Dataset: patchwise_dataset (GitHub, Vejni/Capsules). Classes: grade 1, grade 2, grade 3.

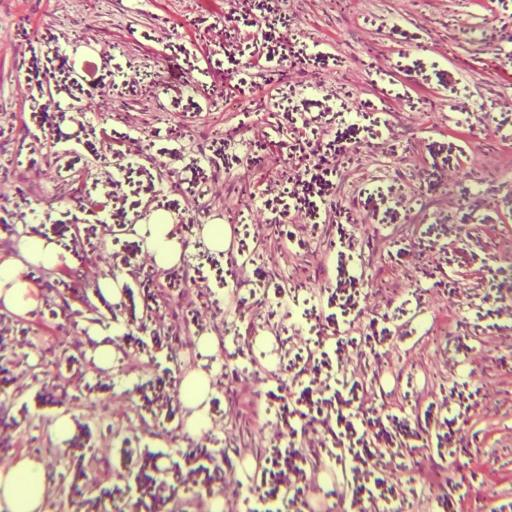
Label: grade 3

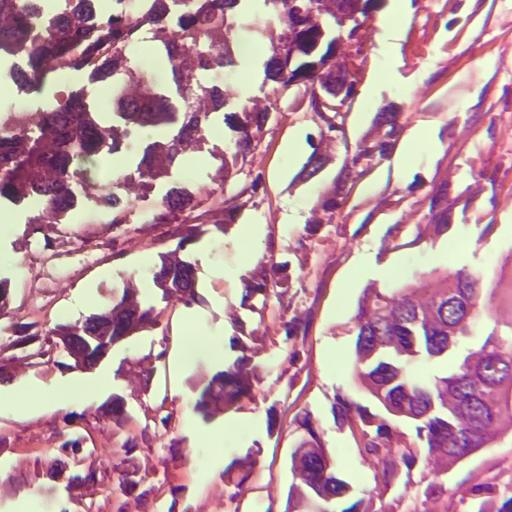
Label: grade 2

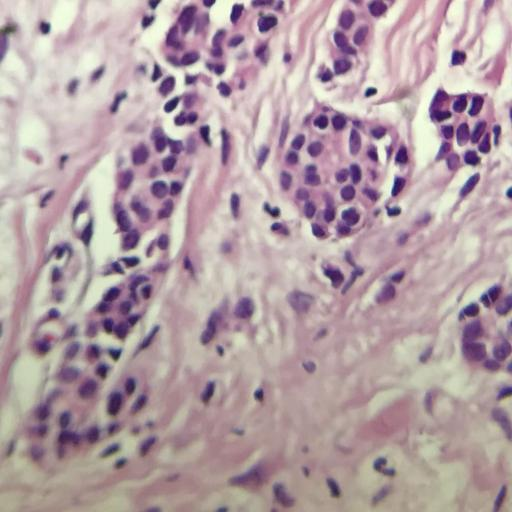
Label: grade 1

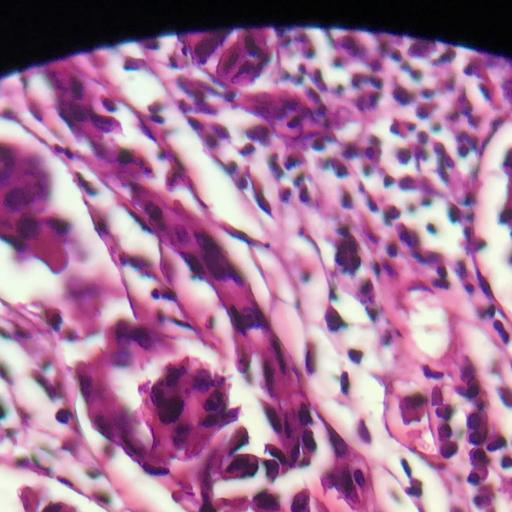
Label: grade 3

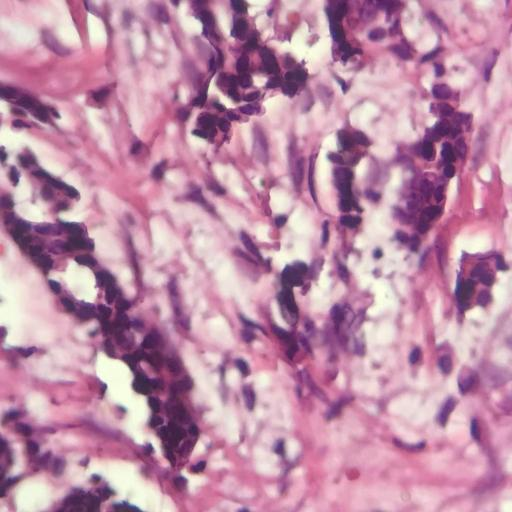
Label: grade 1

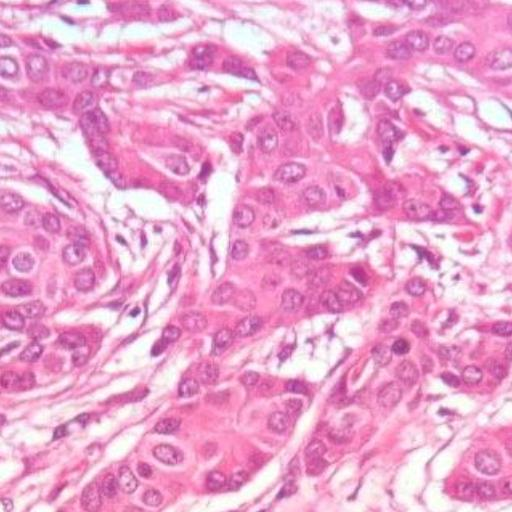
Label: grade 2
